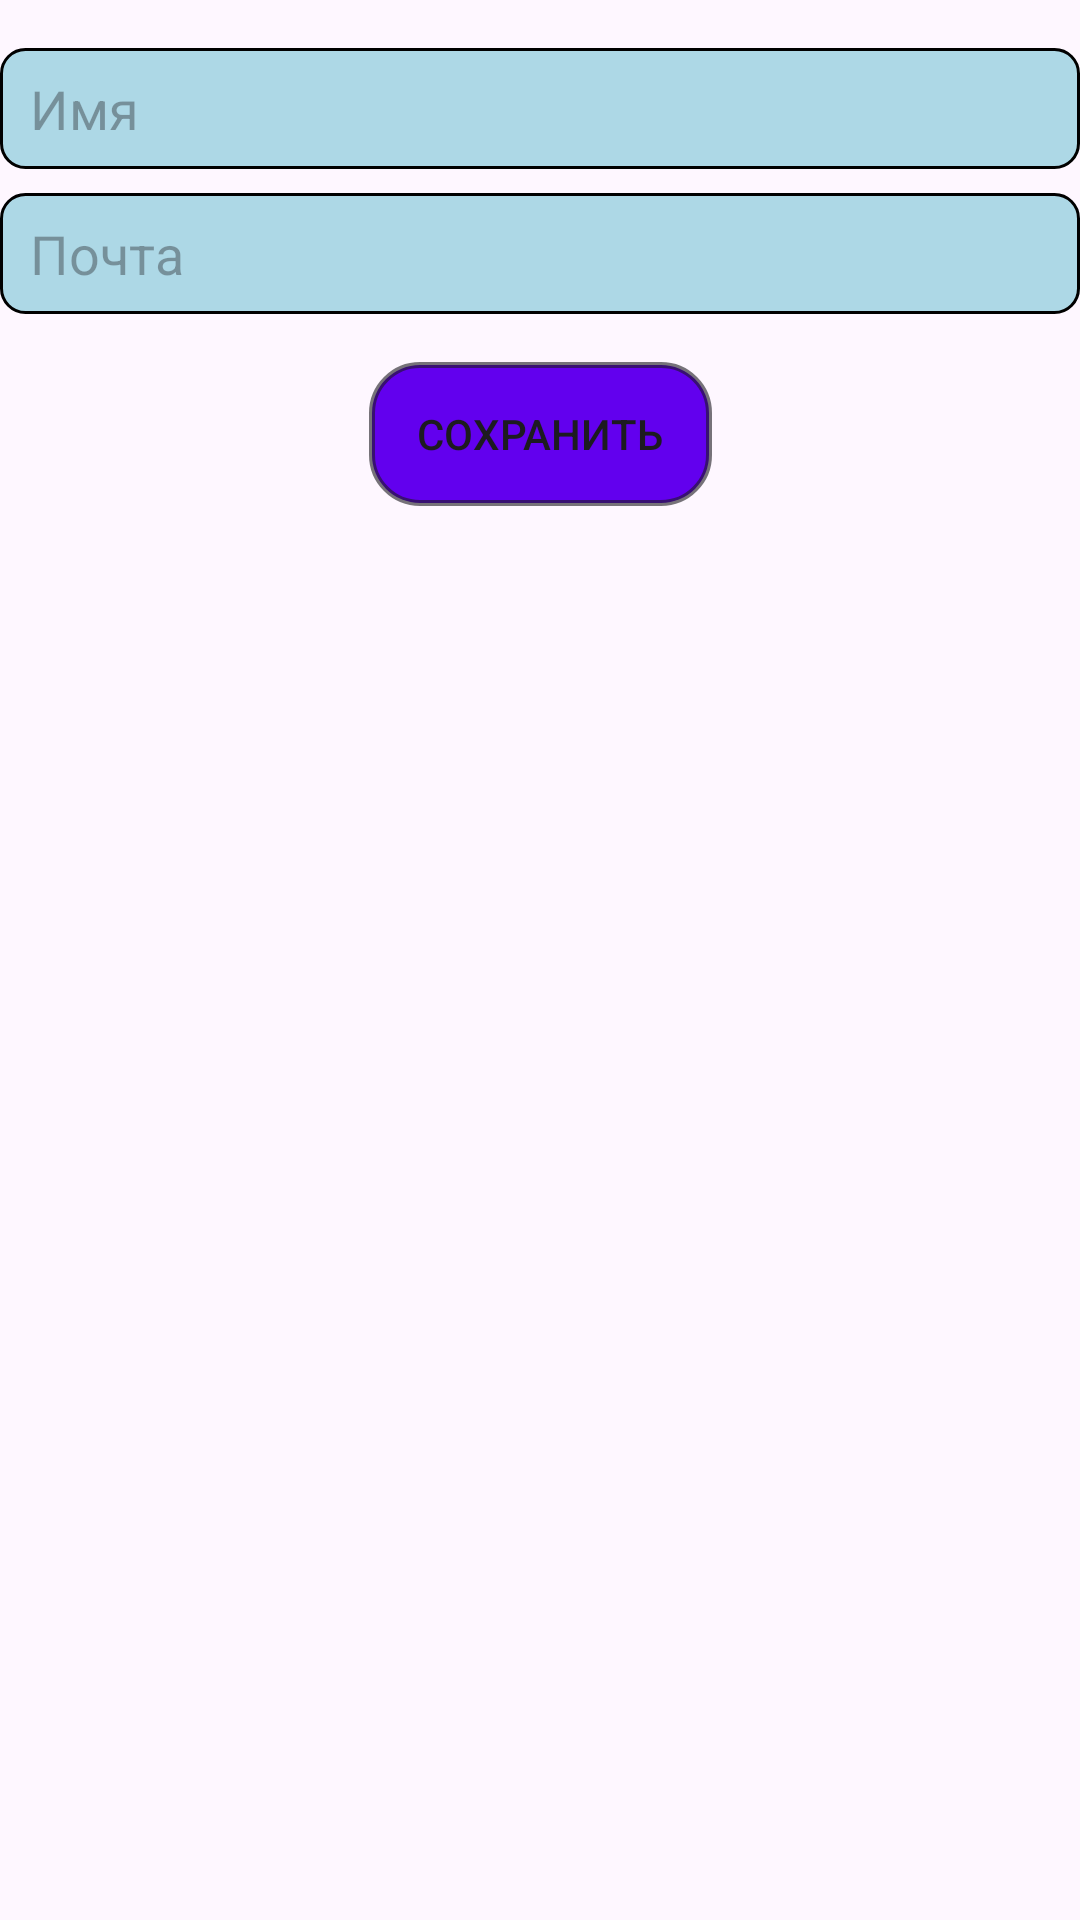

Write the Android layout XML for this screen, with the resource values it uses.
<!-- AndroidManifest.xml: application theme Theme._1practmobapp -->
<!-- res/layout/activity_main3.xml -->
<?xml version="1.0" encoding="utf-8"?>
<androidx.constraintlayout.widget.ConstraintLayout xmlns:android="http://schemas.android.com/apk/res/android"
    xmlns:app="http://schemas.android.com/apk/res-auto"
    xmlns:tools="http://schemas.android.com/tools"
    android:layout_width="match_parent"
    android:layout_height="match_parent"
    tools:context=".MainActivity3">

    <EditText
        android:id="@+id/editTextName"
        android:layout_width="0dp"
        android:layout_height="wrap_content"
        android:layout_marginTop="16dp"
        android:background="@drawable/custom_edittext"
        android:hint="Имя"
        android:inputType="text"
        app:layout_constraintEnd_toEndOf="parent"
        app:layout_constraintStart_toStartOf="parent"
        app:layout_constraintTop_toTopOf="parent" />

    <EditText
        android:id="@+id/editTextEmail"
        android:layout_width="0dp"
        android:layout_height="wrap_content"
        android:layout_marginTop="8dp"
        android:background="@drawable/custom_edittext"
        android:hint="Почта"
        android:inputType="textEmailAddress"
        app:layout_constraintEnd_toEndOf="parent"
        app:layout_constraintStart_toStartOf="parent"
        app:layout_constraintTop_toBottomOf="@+id/editTextName" />

    <Button
        android:id="@+id/buttonSave"
        android:layout_width="wrap_content"
        android:layout_height="wrap_content"
        android:layout_marginTop="16dp"
        android:text="Сохранить"
        app:layout_constraintEnd_toEndOf="parent"
        android:background="@drawable/custom_button"
        app:layout_constraintStart_toStartOf="parent"
        app:layout_constraintTop_toBottomOf="@+id/editTextEmail" />

</androidx.constraintlayout.widget.ConstraintLayout>
<!-- resources referenced by this layout -->
<resources>
  <!-- drawable custom_button (drawable) -->
  <?xml version="1.0" encoding="utf-8"?>
  <shape xmlns:android="http://schemas.android.com/apk/res/android">
      <solid android:color="@color/design_default_color_primary"/>
      <corners android:radius="16dp"/>
      <stroke android:width="2dp" android:color="@color/material_on_background_emphasis_medium"/>
      <padding android:left="16dp" android:top="8dp" android:right="16dp" android:bottom="8dp"/>
  </shape>
  <!-- drawable custom_edittext (drawable) -->
  <?xml version="1.0" encoding="utf-8"?>
  <shape xmlns:android="http://schemas.android.com/apk/res/android">
      <solid android:color="#ADD8E6" />
      <corners android:radius="8dp" />
      <stroke android:width="1dp" android:color="#000000" />
      <padding android:left="10dp" android:top="8dp" android:right="10dp" android:bottom="8dp" />
  </shape>
  <style name="Theme._1practmobapp" parent="Base.Theme._1practmobapp" />
  <style name="Base.Theme._1practmobapp" parent="Theme.Material3.DayNight.NoActionBar">
          
          
      </style>
</resources>
